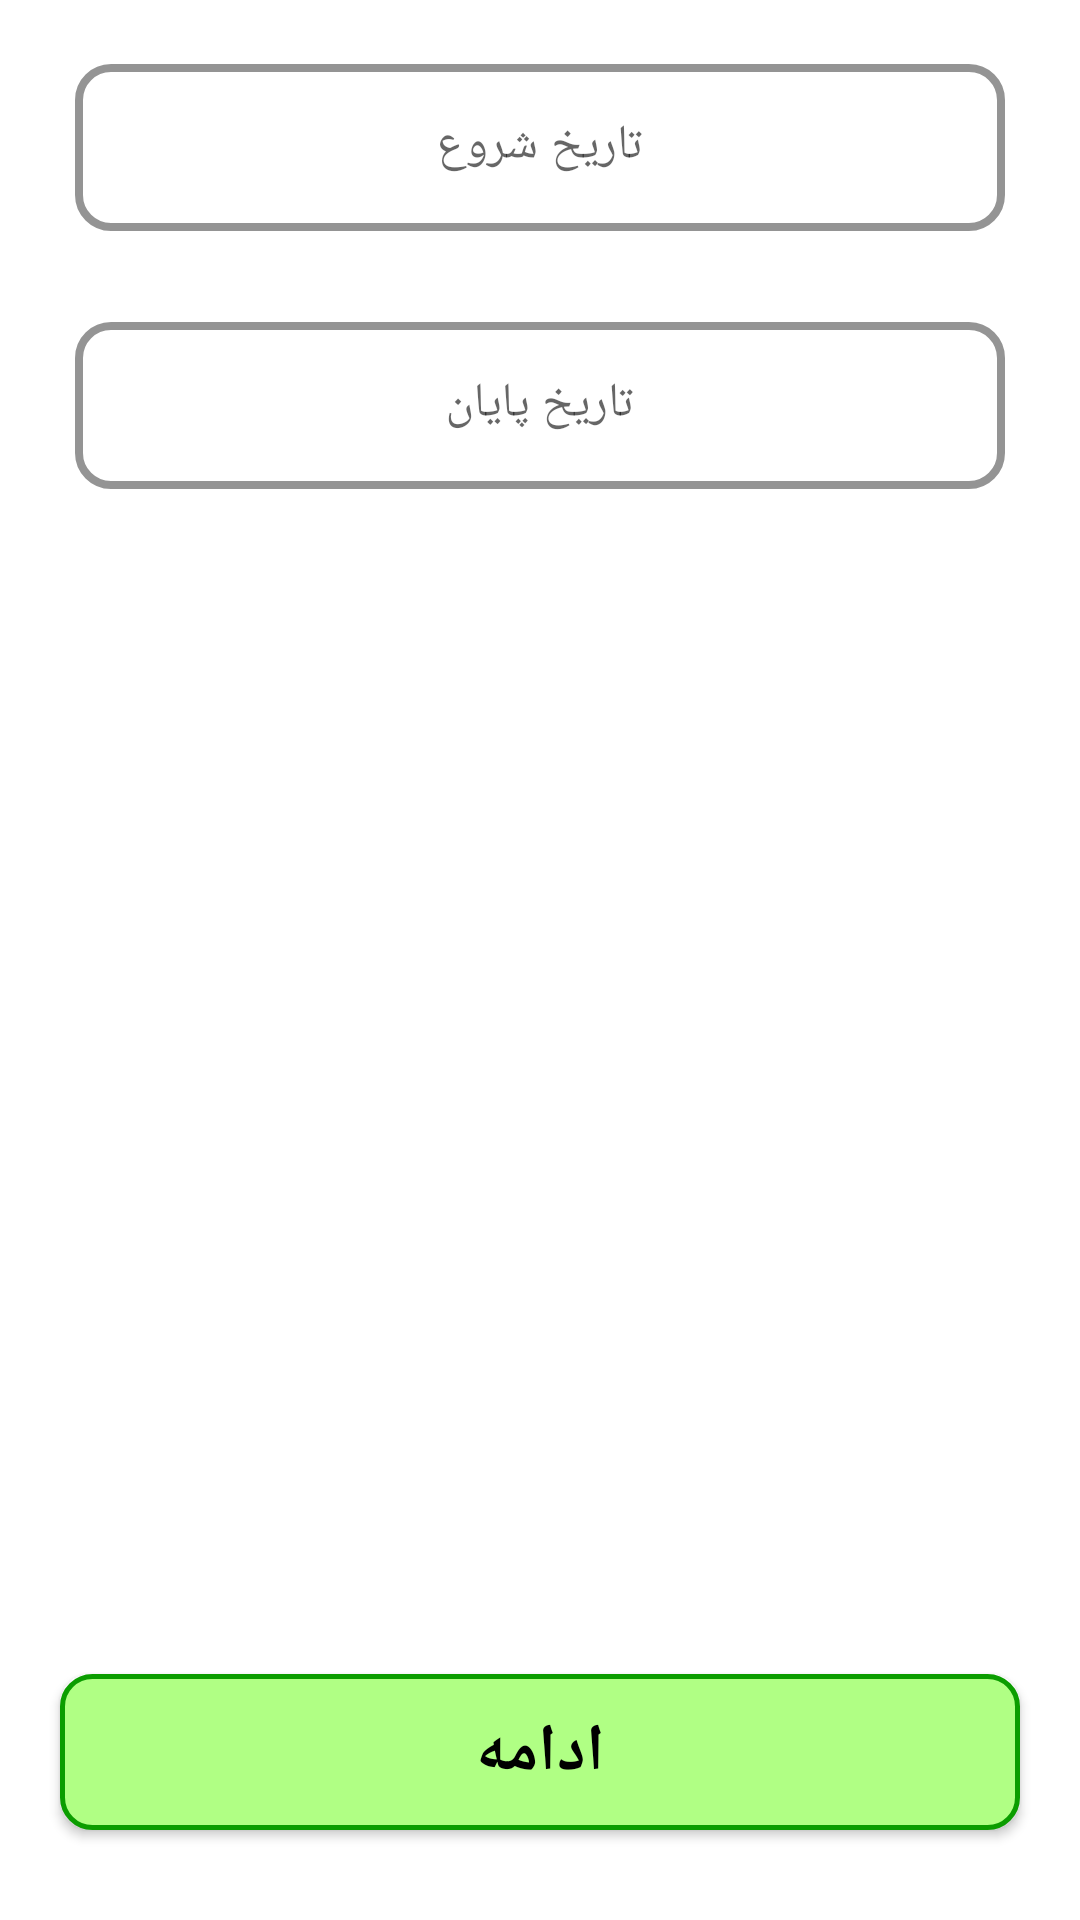

The Android layout XML behind this screen, and the referenced resources:
<!-- AndroidManifest.xml: application theme Theme.PorsNo_Android -->
<!-- res/layout/fragment_new_question_date.xml -->
<?xml version="1.0" encoding="utf-8"?>
<RelativeLayout xmlns:android="http://schemas.android.com/apk/res/android"
    xmlns:app="http://schemas.android.com/apk/res-auto"
    xmlns:tools="http://schemas.android.com/tools"
    android:layout_width="match_parent"
    android:layout_height="match_parent"
    tools:context=".Fragment.NewQuestion.NewQuestion_DateFragment">

    <LinearLayout
        android:layout_width="match_parent"
        android:layout_height="wrap_content"
        android:orientation="vertical"
        android:paddingBottom="20dp"
        android:weightSum="2">

        <com.google.android.material.textfield.TextInputLayout
            android:id="@+id/layout_date_start"
            style="@style/Widget.MaterialComponents.TextInputLayout.OutlinedBox"
            android:layout_width="match_parent"
            android:layout_height="wrap_content"
            android:layout_marginLeft="25dp"
            android:layout_marginTop="16dp"
            android:layout_marginRight="25dp"
            android:layout_weight="1"
            android:enabled="true"
            android:hint="تاریخ شروع"
            android:textAlignment="textStart"
            android:textDirection="rtl"
            android:visibility="visible"
            app:boxCornerRadiusBottomEnd="12dp"
            app:boxCornerRadiusBottomStart="12dp"
            app:boxCornerRadiusTopEnd="12dp"
            app:boxCornerRadiusTopStart="12dp"
            app:boxStrokeColor="#05AD00"
            app:boxStrokeWidth="2.5dp"
            app:endIconMode="clear_text"
            app:endIconTint="#05AD00"
            app:errorTextColor="#FF0000"
            app:hintEnabled="true"
            app:hintTextColor="#000"
            app:layout_constraintEnd_toStartOf="@+id/guideline8"
            app:layout_constraintStart_toStartOf="@+id/guideline7"
            app:layout_constraintTop_toBottomOf="@+id/layout_phoneNumber"
            app:layout_constraintWidth_max="500dp">

            <com.google.android.material.textfield.TextInputEditText
                android:id="@+id/date_start"
                android:layout_width="match_parent"
                android:layout_height="wrap_content"
                android:clickable="true"
                android:focusable="false"
                android:focusedByDefault="false"
                android:fontFamily="@font/vazir"
                android:gravity="center"
                android:inputType="text"
                android:maxLines="2"
                android:singleLine="true"
                android:textAlignment="center"
                android:textSize="16dp" />

        </com.google.android.material.textfield.TextInputLayout>

        <com.google.android.material.textfield.TextInputLayout
            android:id="@+id/layout_date_end"
            style="@style/Widget.MaterialComponents.TextInputLayout.OutlinedBox"
            android:layout_width="match_parent"
            android:layout_height="wrap_content"
            android:layout_marginLeft="25dp"
            android:layout_marginTop="25dp"
            android:layout_marginRight="25dp"
            android:layout_weight="1"
            android:enabled="true"
            android:hint="تاریخ پایان"
            android:textAlignment="textStart"
            android:textDirection="rtl"
            android:visibility="visible"
            app:boxCornerRadiusBottomEnd="12dp"
            app:boxCornerRadiusBottomStart="12dp"
            app:boxCornerRadiusTopEnd="12dp"
            app:boxCornerRadiusTopStart="12dp"
            app:boxStrokeColor="#05AD00"
            app:boxStrokeWidth="2.5dp"
            app:endIconMode="clear_text"
            app:endIconTint="#05AD00"
            app:errorTextColor="#FF0000"
            app:hintEnabled="true"
            app:hintTextColor="#000"
            app:layout_constraintEnd_toStartOf="@+id/guideline8"
            app:layout_constraintStart_toStartOf="@+id/guideline7"
            app:layout_constraintTop_toBottomOf="@+id/layout_phoneNumber"
            app:layout_constraintWidth_max="500dp">

            <com.google.android.material.textfield.TextInputEditText
                android:id="@+id/date_end"
                android:layout_width="match_parent"
                android:layout_height="wrap_content"
                android:clickable="true"
                android:focusable="false"
                android:focusedByDefault="false"
                android:fontFamily="@font/vazir"
                android:gravity="center"
                android:inputType="text"
                android:maxLines="2"
                android:singleLine="true"
                android:textAlignment="center"
                android:textSize="16dp" />

        </com.google.android.material.textfield.TextInputLayout>

    </LinearLayout>

    <Button
        android:id="@+id/next"
        android:layout_width="match_parent"
        android:layout_height="wrap_content"
        android:layout_alignParentBottom="true"
        android:layout_marginLeft="20dp"
        android:layout_marginTop="30dp"
        android:layout_marginRight="20dp"
        android:layout_marginBottom="30dp"
        android:background="@drawable/bg_date_picker"
        android:elevation="5dp"
        android:fontFamily="@font/vazir"
        android:padding="11dp"
        android:text="ادامه"
        android:textColor="#000"
        android:textSize="22dp"
        android:textStyle="bold" />
</RelativeLayout>
<!-- resources referenced by this layout -->
<resources>
  <!-- drawable bg_date_picker (drawable) -->
  <?xml version="1.0" encoding="utf-8"?>
  <shape xmlns:android="http://schemas.android.com/apk/res/android">
      <stroke android:color="#0B9D00" android:width="1.5dp"/>
      <solid android:color="#B0FF84"/>
      <corners android:radius="10dp"/>
  
  </shape>
  <style name="Theme.PorsNo_Android" parent="Theme.MaterialComponents.Light.NoActionBar">
          
          <item name="colorPrimary">@color/mainGreen</item>
          <item name="colorPrimaryVariant">@color/purple_700</item>
          <item name="colorOnPrimary">@color/white</item>
          
          <item name="colorSecondary">@color/teal_200</item>
          <item name="colorSecondaryVariant">@color/teal_700</item>
          <item name="colorOnSecondary">@color/black</item>
          
          <item name="android:statusBarColor" tools:targetApi="l">?attr/colorPrimaryVariant</item>
          
          <item name="android:layoutDirection">ltr</item>
      </style>
  <color name="mainGreen">#5aff15</color>
  <color name="purple_700">#19CD12</color>
  <color name="white">#FFFFFFFF</color>
  <color name="teal_200">#FF03DAC5</color>
  <color name="teal_700">#FF018786</color>
  <color name="black">#FF000000</color>
</resources>
